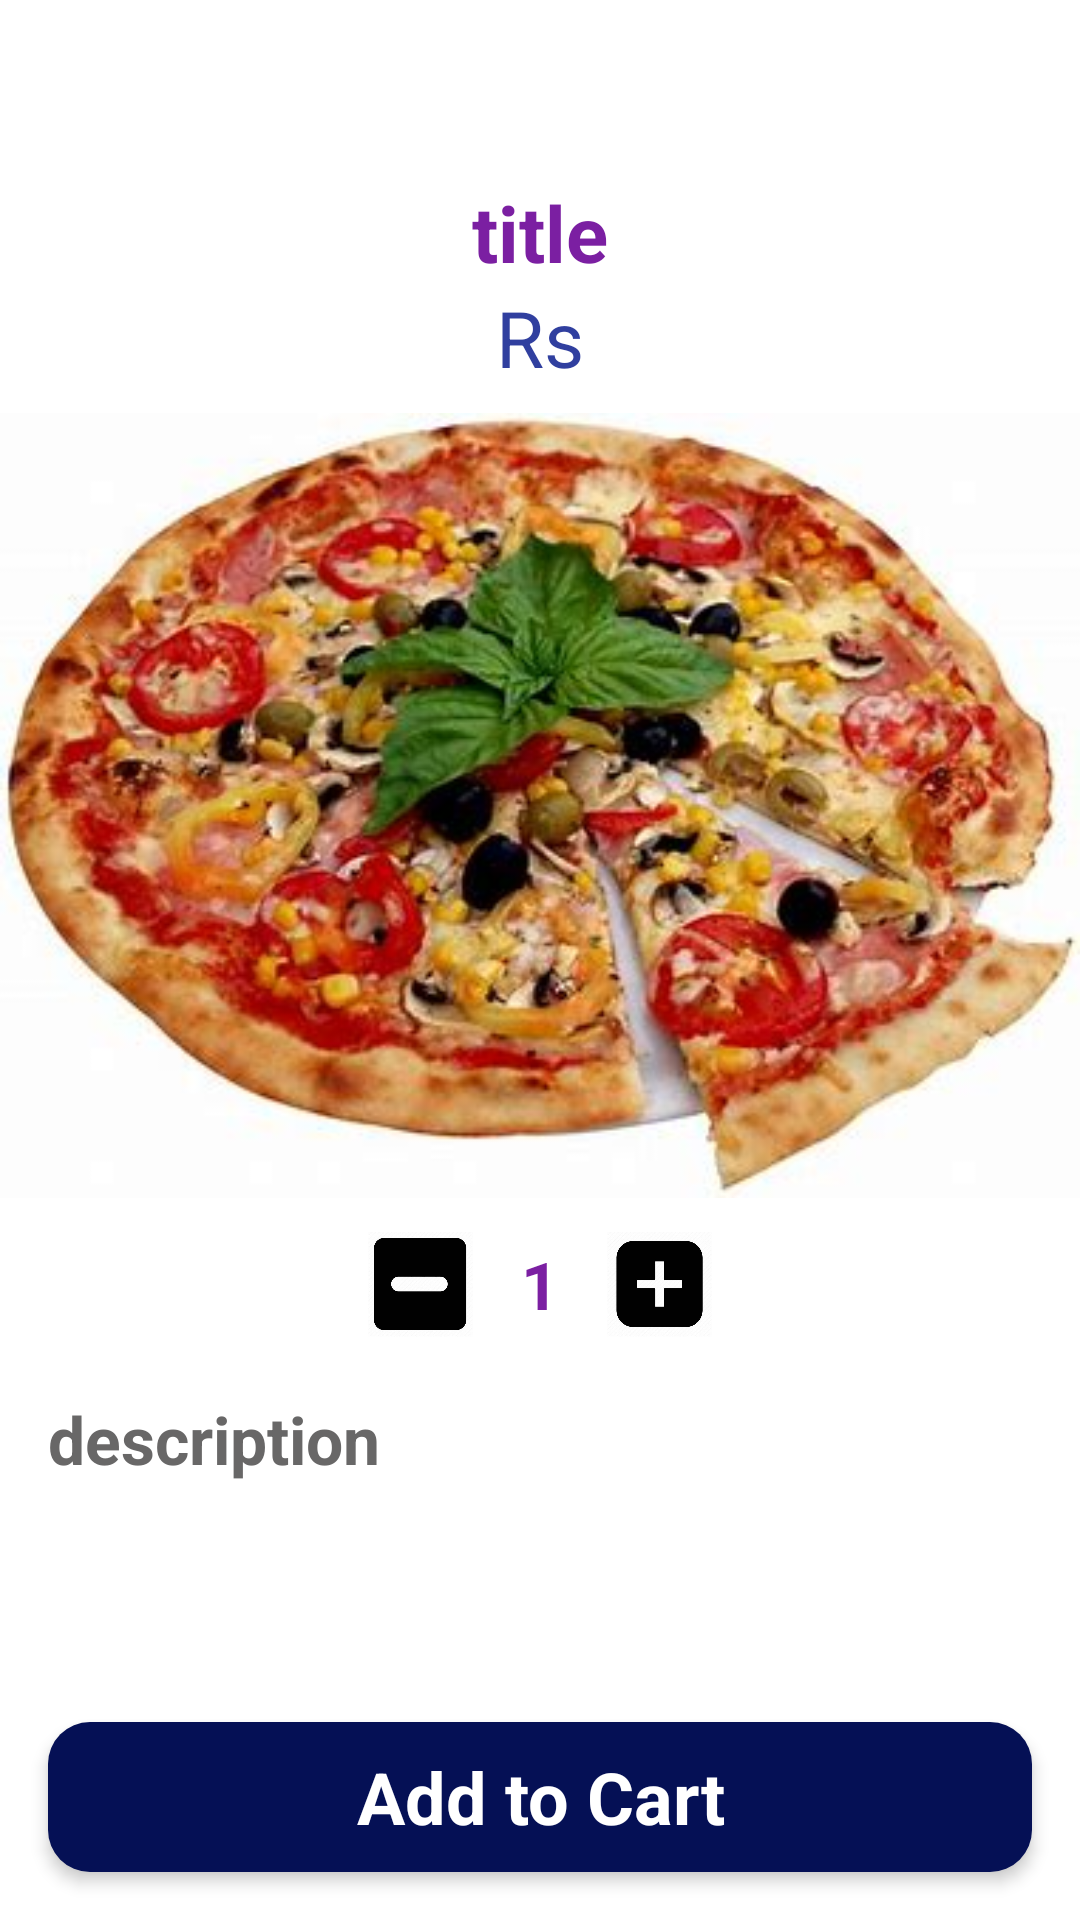

This screen was rendered from an Android layout file. Write that file and the resources it references.
<!-- AndroidManifest.xml: application theme Theme.Food -->
<!-- res/layout/activity_show_detail.xml -->
<?xml version="1.0" encoding="utf-8"?>
<androidx.constraintlayout.widget.ConstraintLayout xmlns:android="http://schemas.android.com/apk/res/android"
    xmlns:app="http://schemas.android.com/apk/res-auto"
    xmlns:tools="http://schemas.android.com/tools"
    android:layout_width="match_parent"
    android:layout_height="match_parent"
    tools:context=".ShowDetailActivity">

    <ScrollView
        android:id="@+id/scrollView2"
        android:layout_width="match_parent"
        android:layout_height="match_parent">

        <LinearLayout
            android:layout_width="match_parent"
            android:layout_height="wrap_content"
            android:orientation="vertical" >

            <TextView
                android:id="@+id/titleTxt"
                android:layout_width="match_parent"
                android:layout_height="wrap_content"
                android:text="title"
                android:textAlignment="center"
                android:textColor="#7B1FA2"
                android:textSize="26dp"
                android:textStyle="bold"
                android:layout_marginTop="60dp"/>

            <TextView
                android:id="@+id/priceTxt"
                android:layout_width="match_parent"
                android:layout_height="wrap_content"
                android:textColor="#303F9F"
                android:textSize="26dp"
                android:text="Rs"
                android:textAlignment="center"/>

            <ImageView
                android:id="@+id/picfood"
                android:layout_width="match_parent"
                android:layout_height="wrap_content"
                app:srcCompat="@drawable/pizz" />

            <LinearLayout
                android:layout_width="match_parent"
                android:layout_height="match_parent"
                android:gravity="center"
                android:orientation="horizontal">

                <ImageView
                    android:id="@+id/minusBtn"
                    android:layout_width="35dp"
                    android:layout_height="42dp"
                    app:srcCompat="@drawable/minus" />

                <TextView
                    android:id="@+id/numberOrderTxt"
                    android:layout_width="wrap_content"
                    android:layout_height="wrap_content"
                    android:text="1"
                    android:textSize="22sp"
                    android:textStyle="bold"
                    android:layout_marginStart="16dp"
                    android:layout_marginEnd="16dp"
                    android:textAlignment="center"
                    android:textColor="#7B1FA2"/>

                <ImageView
                    android:id="@+id/plusBtn"
                    android:layout_width="35dp"
                    android:layout_height="match_parent"
                    app:srcCompat="@drawable/plus" />
            </LinearLayout>

            <TextView
                android:id="@+id/descriptionTxt"
                android:layout_width="match_parent"
                android:layout_height="wrap_content"
                android:text="description"
                android:textColor="#686767"
                android:textStyle="bold"
                android:textSize="22dp"
                android:layout_margin="16dp"/>

        </LinearLayout>
    </ScrollView>

    <TextView
        android:id="@+id/addToCartBtn"
        android:layout_width="0dp"
        android:layout_height="50dp"
        android:text="Add to Cart"
        android:textStyle="bold"
        app:layout_constraintBottom_toBottomOf="@+id/scrollView2"
        app:layout_constraintEnd_toEndOf="parent"
        app:layout_constraintStart_toStartOf="parent"
        android:layout_margin="16dp"
        android:background="@drawable/blue_light_banner"
        android:textColor="@color/white"
        android:elevation="3dp"
        android:gravity="center"
        android:textSize="24sp"/>
</androidx.constraintlayout.widget.ConstraintLayout>
<!-- resources referenced by this layout -->
<resources>
  <!-- drawable blue_light_banner (drawable) -->
  <?xml version="1.0" encoding="utf-8"?>
  <selector xmlns:android="http://schemas.android.com/apk/res/android">
      <item>
          <shape android:shape="rectangle">
              <solid android:color="#FF051055"/>
              <corners android:radius="14dp"/>
          </shape>
      </item>
  
  </selector>
  <!-- drawable minus: jpg bitmap (drawable, 11169 bytes) -->
  <!-- drawable pizz: jpg bitmap (drawable, 28729 bytes) -->
  <!-- drawable plus: jpg bitmap (drawable, 11899 bytes) -->
  <style name="Theme.Food" parent="Theme.MaterialComponents.DayNight.NoActionBar">
          
          <item name="colorPrimary">@color/purple_500</item>
          <item name="colorPrimaryVariant">@color/purple_700</item>
          <item name="colorOnPrimary">@color/white</item>
          
          <item name="colorSecondary">@color/teal_200</item>
          <item name="colorSecondaryVariant">@color/teal_700</item>
          <item name="colorOnSecondary">@color/black</item>
          
          <item name="android:statusBarColor" tools:targetApi="21">?attr/colorPrimaryVariant</item>
          
      </style>
  <!-- not gathered from this repository: default colours our renderer supplied (Android Studio template values) -->
  <color name="purple_500">#FF6200EE</color>
  <color name="purple_700">#FF3700B3</color>
  <color name="teal_200">#FF03DAC5</color>
  <color name="teal_700">#FF018786</color>
  <color name="black">#FF000000</color>
  <color name="white">#FFFFFFFF</color>
</resources>
